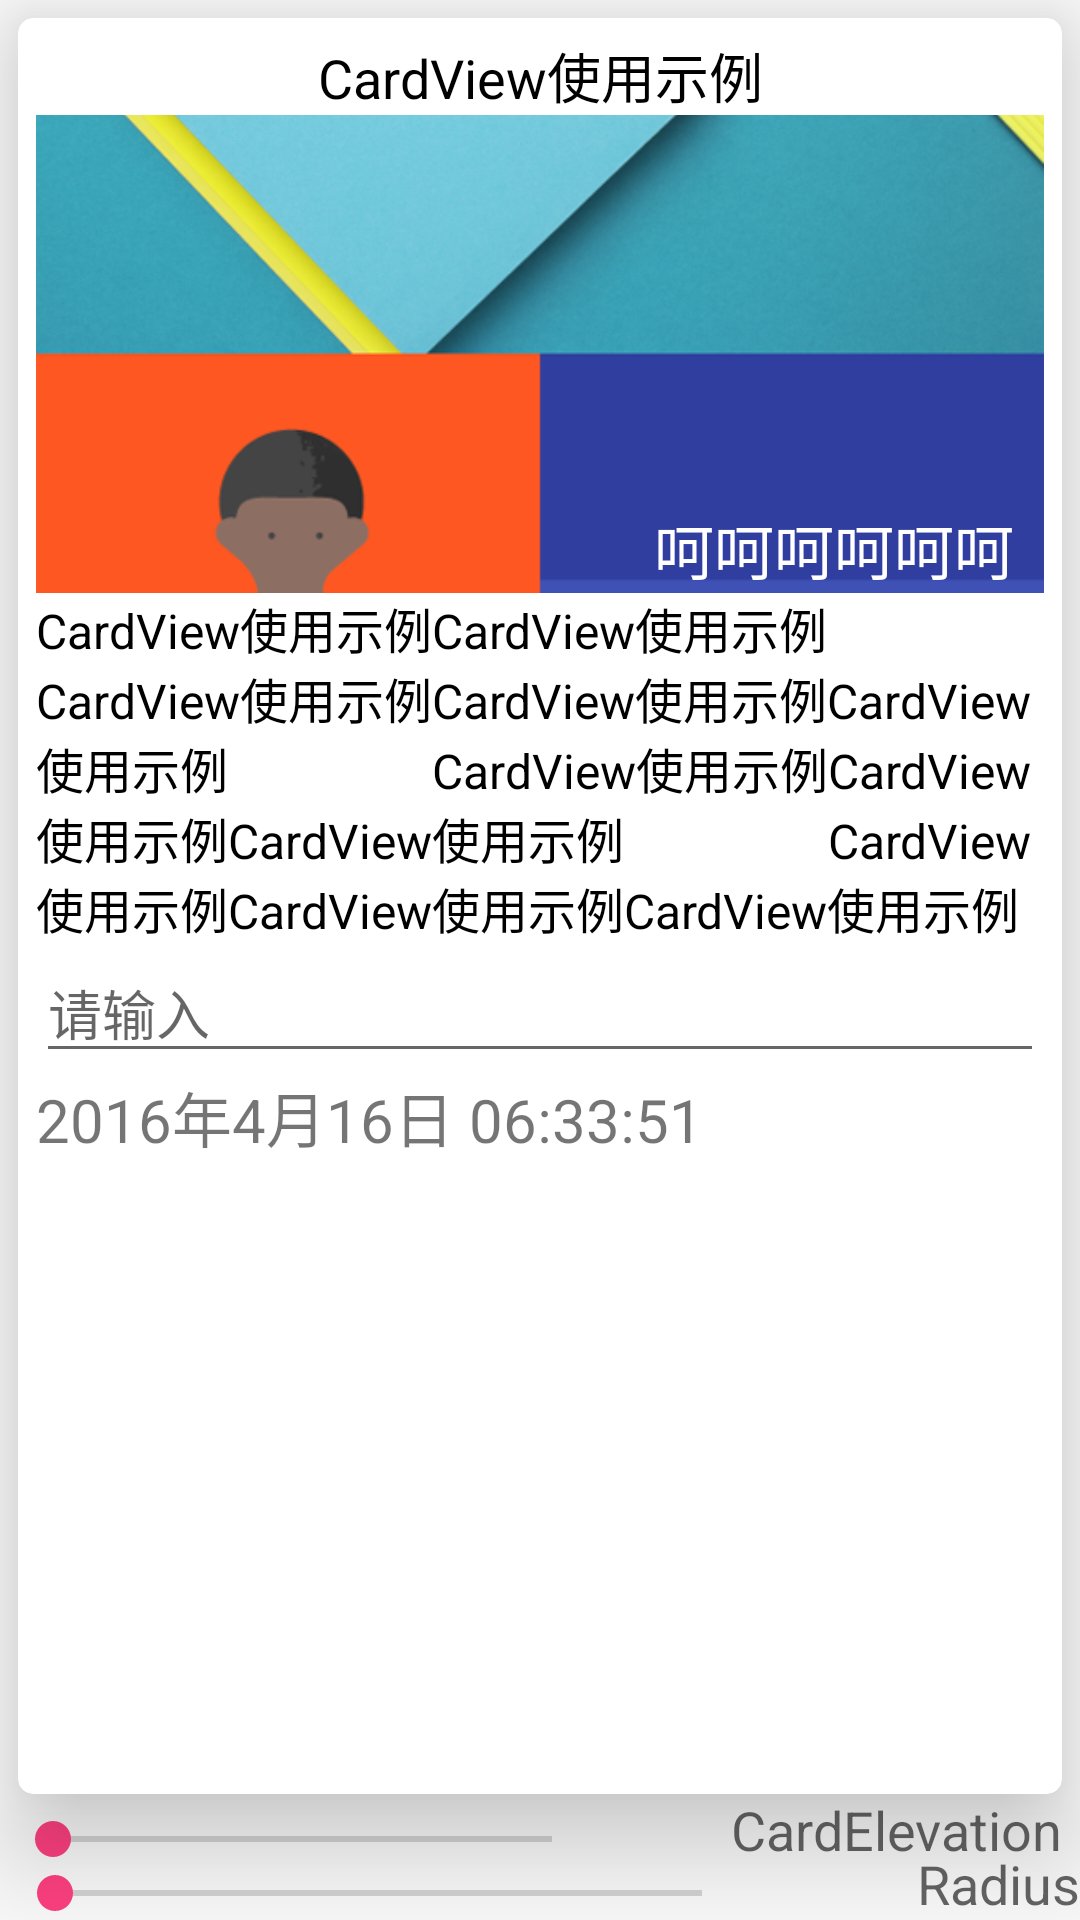

The Android layout XML behind this screen, and the referenced resources:
<!-- AndroidManifest.xml: application theme AppTheme -->
<!-- res/layout/activity_cardview.xml -->
<?xml version="1.0" encoding="utf-8"?>
<RelativeLayout xmlns:android="http://schemas.android.com/apk/res/android"
    xmlns:tools="http://schemas.android.com/tools"
    xmlns:card_view="http://schemas.android.com/apk/res-auto"
    android:layout_width="match_parent"
    android:layout_height="match_parent"
    tools:context="com.example.android5.newwidget2.CardViewActivity">

    <android.support.v7.widget.CardView
        android:id="@+id/cv_content"
        android:layout_width="match_parent"
        android:layout_height="match_parent"
        android:layout_above="@+id/sb_value1"
        android:layout_margin="6dp"
        android:orientation="vertical"
        card_view:cardElevation="20dp"
        card_view:cardBackgroundColor="@color/cardview_light_background"
        card_view:cardCornerRadius="5dp">
        <RelativeLayout
            android:layout_width="match_parent"
            android:layout_height="wrap_content"
            android:padding="6dp">
            <TextView
                android:id="@+id/tv_title"
                android:layout_width="match_parent"
                android:layout_height="wrap_content"
                android:gravity="top|center_horizontal"
                android:text="CardView使用示例"
                android:textColor="@android:color/black"
                android:textSize="18sp" />
            <ImageView
                android:id="@+id/iv_image"
                android:layout_width="match_parent"
                android:layout_height="wrap_content"
                android:layout_below="@id/tv_title"
                android:layout_centerInParent="true"
                android:scaleType="centerCrop"
                android:src="@mipmap/bg_palette" />
            <TextView
                android:id="@+id/tv_desc"
                android:layout_width="wrap_content"
                android:layout_height="wrap_content"
                android:layout_alignBottom="@+id/iv_image"
                android:layout_alignRight="@+id/iv_image"
                android:layout_marginRight="10dp"
                android:text="呵呵呵呵呵呵"
                android:textColor="@android:color/white"
                android:textSize="20sp" />
            <TextView
                android:id="@+id/tv_context"
                android:layout_width="match_parent"
                android:layout_height="wrap_content"
                android:layout_below="@+id/iv_image"
                android:text="CardView使用示例CardView使用示例                 CardView使用示例CardView使用示例CardView使用示例                 CardView使用示例CardView使用示例CardView使用示例                 CardView使用示例CardView使用示例CardView使用示例"
                android:textColor="@android:color/black"
                android:textSize="16sp" />
            <EditText
                android:id="@+id/et_input"
                android:layout_width="match_parent"
                android:layout_height="wrap_content"
                android:layout_below="@id/tv_context"
                android:hint="请输入" />
            <TextView
                android:id="@+id/tv_date"
                android:layout_width="wrap_content"
                android:layout_height="wrap_content"
                android:layout_below="@id/et_input"
                android:text="2016年4月16日 06:33:51"
                android:textSize="20sp" />
        </RelativeLayout>
    </android.support.v7.widget.CardView>

    <SeekBar
        android:id="@+id/sb_value1"
        android:layout_width="200dp"
        android:layout_height="wrap_content"
        android:layout_marginLeft="@dimen/activity_horizontal_margin"
        android:layout_marginRight="@dimen/activity_horizontal_margin"
        android:layout_above="@+id/sb_value2"
        android:layout_alignParentStart="true"
        android:max="100"
        android:progress="1"
        android:indeterminate="false" />
    <SeekBar
        android:id="@+id/sb_value2"
        android:layout_width="250dp"
        android:layout_height="wrap_content"
        android:layout_marginLeft="@dimen/activity_horizontal_margin"
        android:layout_marginRight="@dimen/activity_horizontal_margin"
        android:layout_alignParentBottom="true"
        android:layout_alignParentStart="true"
        android:max="100"
        android:progress="1"
        android:indeterminate="false" />

    <TextView
        android:layout_width="wrap_content"
        android:layout_height="wrap_content"
        android:textAppearance="?android:attr/textAppearanceMedium"
        android:text="CardElevation"
        android:id="@+id/tv_cardelevationtip"
        android:layout_above="@+id/sb_value2"
        android:layout_alignEnd="@+id/cv_content" />

    <TextView
        android:layout_width="wrap_content"
        android:layout_height="wrap_content"
        android:textAppearance="?android:attr/textAppearanceMedium"
        android:text="Radius"
        android:id="@+id/tv_radius"
        android:layout_alignParentBottom="true"
        android:layout_alignParentEnd="true" />
</RelativeLayout>
<!-- resources referenced by this layout -->
<resources>
  <!-- mipmap bg_palette: png bitmap (drawable-xxhdpi, 327758 bytes) -->
  <style name="AppTheme" parent="Theme.AppCompat.Light.DarkActionBar">
          
          <item name="colorPrimary">@color/colorPrimary</item>
          
          <item name="colorPrimaryDark">@color/colorPrimaryDark</item>
          <item name="colorAccent">@color/colorAccent</item>
      </style>
  <color name="colorPrimary">#3F51B5</color>
  <color name="colorPrimaryDark">#303F9F</color>
  <color name="colorAccent">#FF4081</color>
</resources>
